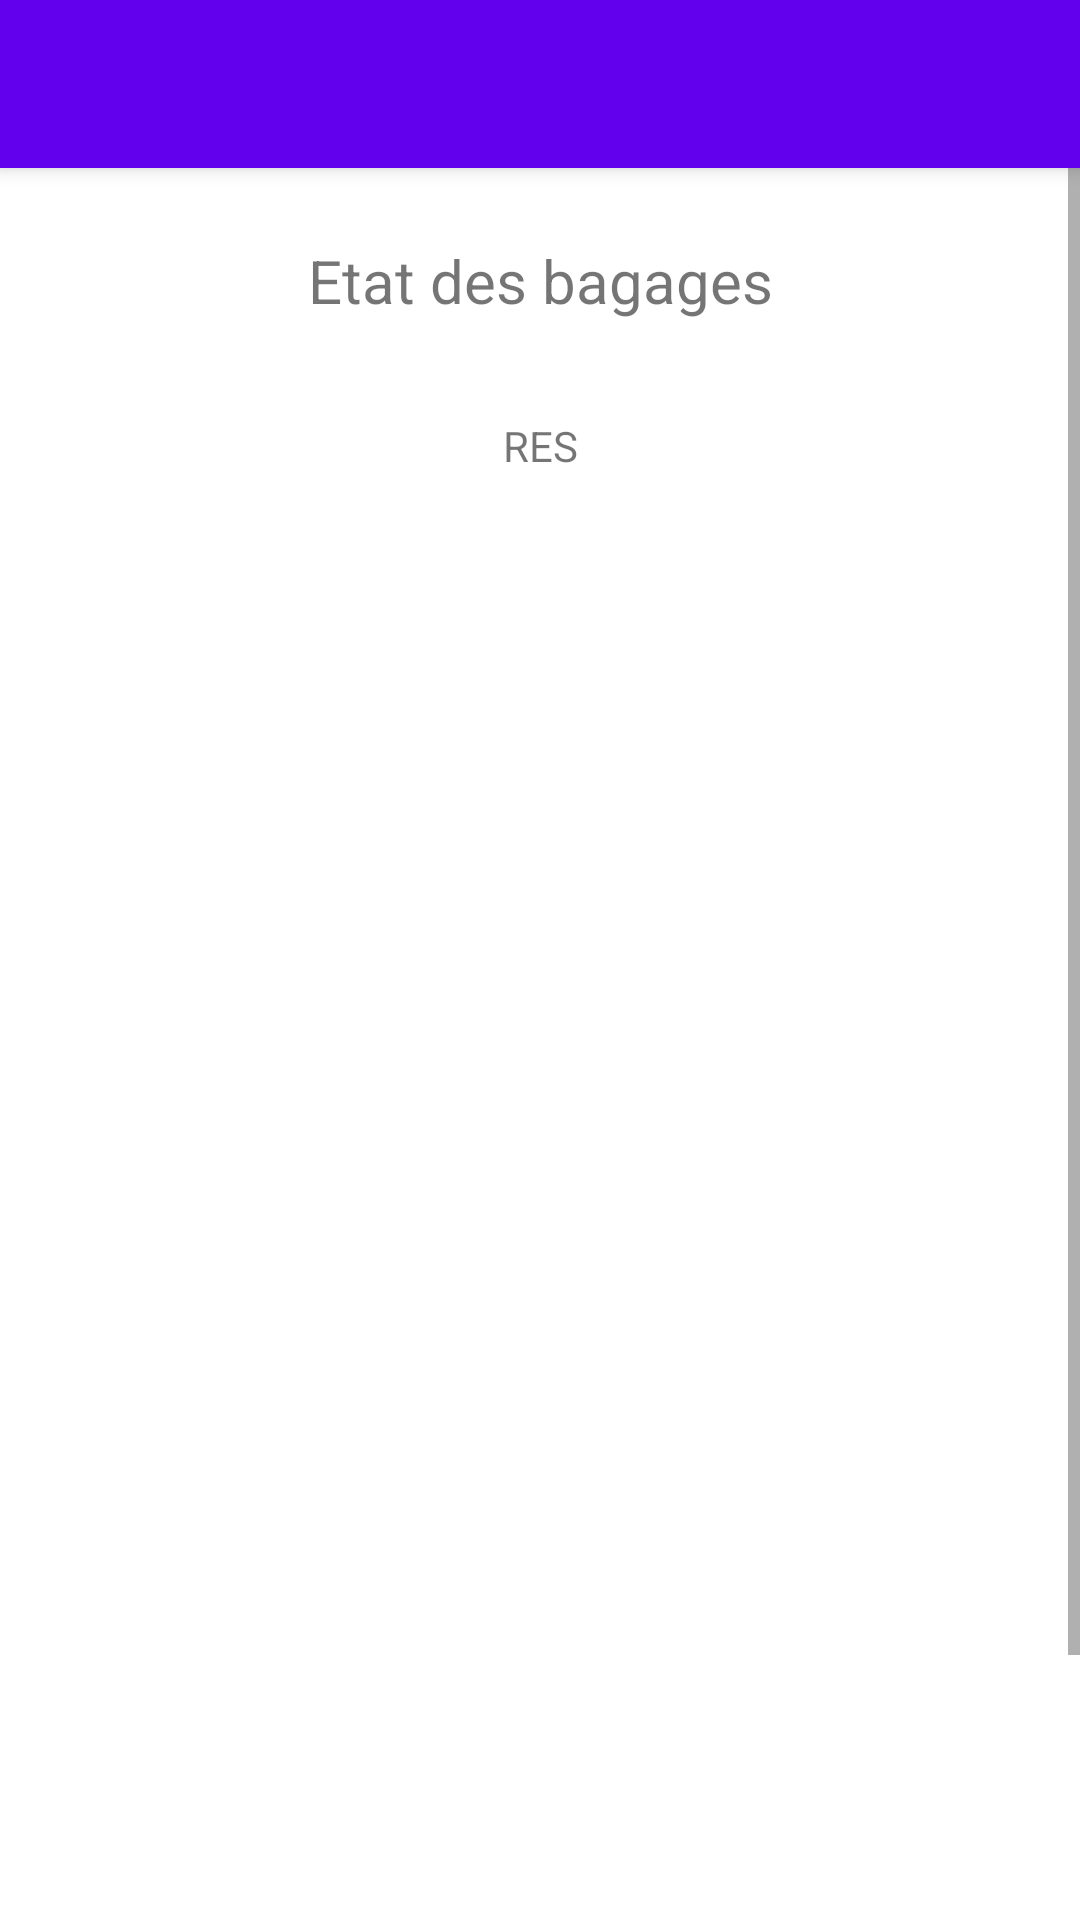

Reconstruct the res/layout file that produces this screen, plus the resources it refers to.
<!-- AndroidManifest.xml: application theme Theme.SSL2 -->
<!-- res/layout/activity_check_luggage.xml -->
<?xml version="1.0" encoding="utf-8"?>
<androidx.coordinatorlayout.widget.CoordinatorLayout xmlns:android="http://schemas.android.com/apk/res/android"
    xmlns:app="http://schemas.android.com/apk/res-auto"
    xmlns:tools="http://schemas.android.com/tools"
    android:layout_width="match_parent"
    android:layout_height="match_parent"
    tools:context=".CheckLuggage">

    <com.google.android.material.appbar.AppBarLayout
        android:layout_width="match_parent"
        android:layout_height="wrap_content"
        android:theme="@style/Theme.SSL2.AppBarOverlay">

        <androidx.appcompat.widget.Toolbar
            android:id="@+id/toolbar"
            android:layout_width="match_parent"
            android:layout_height="?attr/actionBarSize"
            android:background="?attr/colorPrimary"
            app:popupTheme="@style/Theme.SSL2.PopupOverlay" />

    </com.google.android.material.appbar.AppBarLayout>

    <include layout="@layout/content_check_luggage" />

</androidx.coordinatorlayout.widget.CoordinatorLayout>
<!-- res/layout/content_check_luggage.xml (included above) -->
<?xml version="1.0" encoding="utf-8"?>
<androidx.constraintlayout.widget.ConstraintLayout xmlns:android="http://schemas.android.com/apk/res/android"
    xmlns:app="http://schemas.android.com/apk/res-auto"
    xmlns:tools="http://schemas.android.com/tools"
    android:layout_width="match_parent"
    android:layout_height="match_parent"
    app:layout_behavior="@string/appbar_scrolling_view_behavior">

    <ScrollView
        android:layout_width="0dp"
        android:layout_height="0dp"
        app:layout_constraintBottom_toBottomOf="parent"
        app:layout_constraintEnd_toEndOf="parent"
        app:layout_constraintHorizontal_bias="1.0"
        app:layout_constraintStart_toStartOf="parent"
        app:layout_constraintTop_toTopOf="parent"
        app:layout_constraintVertical_bias="1.0">

        <androidx.constraintlayout.widget.ConstraintLayout
            android:layout_width="match_parent"
            android:layout_height="wrap_content"
            tools:layout_editor_absoluteY="341dp">

            <TextView
                android:id="@+id/txtv_luggage_states"
                android:layout_width="wrap_content"
                android:layout_height="wrap_content"
                android:layout_marginBottom="500dp"
                android:text="RES"
                app:layout_constraintBottom_toTopOf="@+id/txtv_lbl_wait_scan"
                app:layout_constraintEnd_toEndOf="parent"
                app:layout_constraintStart_toStartOf="parent"
                app:layout_constraintTop_toBottomOf="@+id/txtv_lbl_state_lugg" />

            <TextView
                android:id="@+id/txtv_lbl_wait_scan"
                android:layout_width="wrap_content"
                android:layout_height="wrap_content"
                android:text="En attente de scan d'un bagage"
                app:layout_constraintBottom_toTopOf="@+id/txtv_info_scan"
                app:layout_constraintEnd_toEndOf="parent"
                app:layout_constraintStart_toStartOf="parent"
                app:layout_constraintTop_toBottomOf="@+id/txtv_luggage_states" />

            <TextView
                android:id="@+id/txtv_lbl_state_lugg"
                android:layout_width="wrap_content"
                android:layout_height="wrap_content"
                android:layout_marginTop="24dp"
                android:layout_marginBottom="32dp"
                android:text="Etat des bagages"
                android:textSize="20sp"
                app:layout_constraintBottom_toTopOf="@+id/txtv_luggage_states"
                app:layout_constraintEnd_toEndOf="parent"
                app:layout_constraintStart_toStartOf="parent"
                app:layout_constraintTop_toTopOf="parent" />

            <Button
                android:id="@+id/btn_add_luggage"
                android:layout_width="wrap_content"
                android:layout_height="wrap_content"
                android:text="Ajouter le bagage"
                app:layout_constraintBottom_toBottomOf="parent"
                app:layout_constraintEnd_toEndOf="parent"
                app:layout_constraintStart_toStartOf="parent"
                app:layout_constraintTop_toBottomOf="@+id/txtv_info_scan" />

            <TextView
                android:id="@+id/txtv_info_scan"
                android:layout_width="wrap_content"
                android:layout_height="wrap_content"
                android:text="RFID non trouvé"
                app:layout_constraintBottom_toTopOf="@+id/btn_add_luggage"
                app:layout_constraintEnd_toEndOf="parent"
                app:layout_constraintStart_toStartOf="parent"
                app:layout_constraintTop_toBottomOf="@+id/txtv_lbl_wait_scan" />

        </androidx.constraintlayout.widget.ConstraintLayout>
    </ScrollView>

</androidx.constraintlayout.widget.ConstraintLayout>
<!-- resources referenced by this layout -->
<resources>
  <style name="Theme.SSL2.AppBarOverlay" parent="ThemeOverlay.AppCompat.Dark.ActionBar" />
  <style name="Theme.SSL2.PopupOverlay" parent="ThemeOverlay.AppCompat.Light" />
  <style name="Theme.SSL2" parent="Theme.MaterialComponents.DayNight.DarkActionBar">
          
          <item name="colorPrimary">@color/purple_500</item>
          <item name="colorPrimaryVariant">@color/purple_700</item>
          <item name="colorOnPrimary">@color/white</item>
          
          <item name="colorSecondary">@color/teal_200</item>
          <item name="colorSecondaryVariant">@color/teal_700</item>
          <item name="colorOnSecondary">@color/black</item>
          
          <item name="android:statusBarColor" tools:targetApi="l">?attr/colorPrimaryVariant</item>
          
      </style>
  <!-- not gathered from this repository: default colours our renderer supplied (Android Studio template values) -->
  <color name="purple_500">#FF6200EE</color>
  <color name="purple_700">#FF3700B3</color>
  <color name="teal_200">#FF03DAC5</color>
  <color name="teal_700">#FF018786</color>
  <color name="black">#FF000000</color>
  <color name="white">#FFFFFFFF</color>
</resources>
